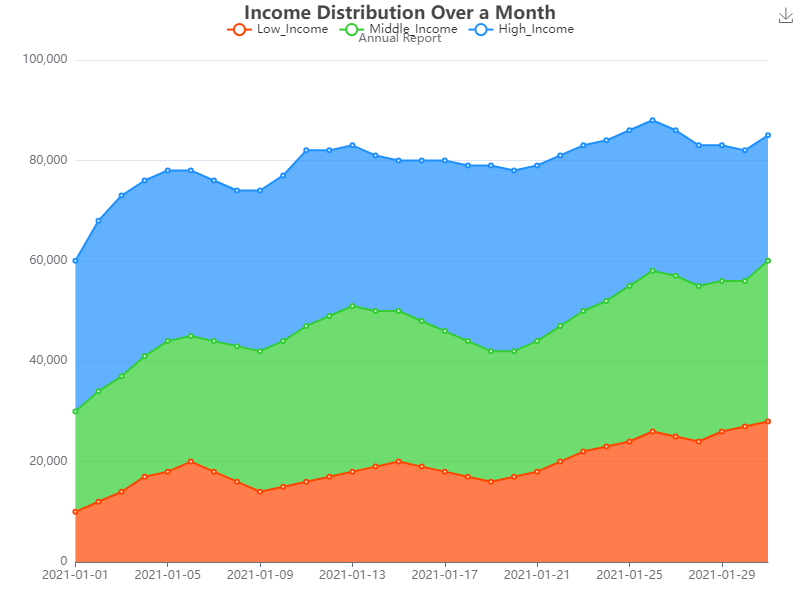

Values plotted in this chart, from the file beside it:
date, Low_Income, Middle_Income, High_Income
2021-01-01, 10000, 20000, 30000
2021-01-02, 12000, 22000, 34000
2021-01-03, 14000, 23000, 36000
2021-01-04, 17000, 24000, 35000
2021-01-05, 18000, 26000, 34000
2021-01-06, 20000, 25000, 33000
2021-01-07, 18000, 26000, 32000
2021-01-08, 16000, 27000, 31000
2021-01-09, 14000, 28000, 32000
2021-01-10, 15000, 29000, 33000
2021-01-11, 16000, 31000, 35000
2021-01-12, 17000, 32000, 33000
2021-01-13, 18000, 33000, 32000
2021-01-14, 19000, 31000, 31000
2021-01-15, 20000, 30000, 30000
2021-01-16, 19000, 29000, 32000
2021-01-17, 18000, 28000, 34000
2021-01-18, 17000, 27000, 35000
2021-01-19, 16000, 26000, 37000
2021-01-20, 17000, 25000, 36000
2021-01-21, 18000, 26000, 35000
2021-01-22, 20000, 27000, 34000
2021-01-23, 22000, 28000, 33000
2021-01-24, 23000, 29000, 32000
2021-01-25, 24000, 31000, 31000
2021-01-26, 26000, 32000, 30000
2021-01-27, 25000, 32000, 29000
2021-01-28, 24000, 31000, 28000
2021-01-29, 26000, 30000, 27000
2021-01-30, 27000, 29000, 26000
2021-01-31, 28000, 32000, 25000
